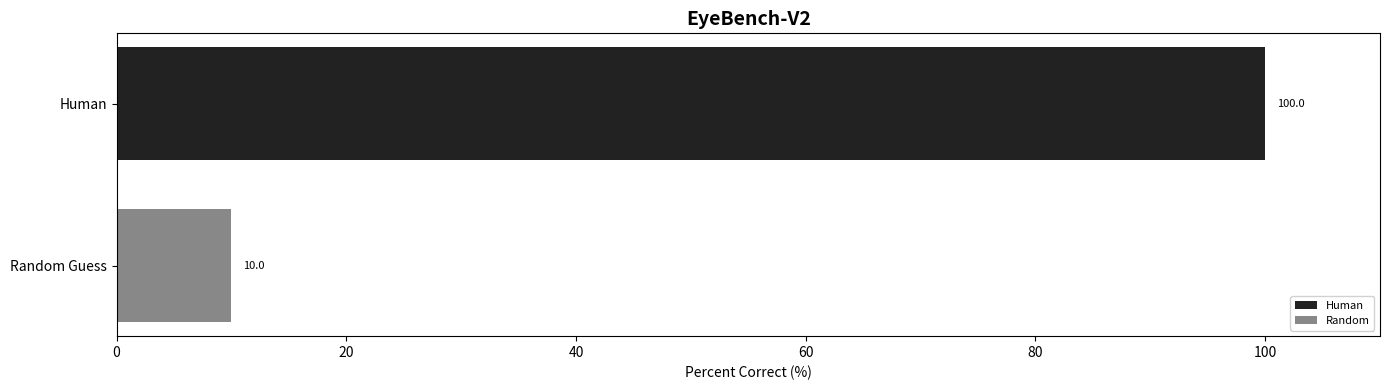

Source code (Python):
#!/usr/bin/env python3
"""Render benchmark graphs from runs/<model>/summary.json files.

Generates charts into a `graphs/` folder by default:
1) Accuracy leaderboard (horizontal bars).
2) Average cost per image vs accuracy (scatter).
3) Total run cost vs accuracy (scatter).

Newly added run folders are highlighted the first time they appear. Previously seen
slugs are stored in a small state file next to the output directory (override with --state).
"""

import argparse
import json
import re
from pathlib import Path
from dataclasses import dataclass
from typing import Dict, List, Optional, Set, Tuple

import matplotlib.pyplot as plt
from matplotlib.patches import Rectangle
from statistics import median


# Single color per provider for consistent visual grouping
PROVIDER_COLORS: Dict[str, str] = {
    "human": "#222222",
    "random": "#888888",
    "openai": "#1f77b4",      # Blue
    "anthropic": "#ffb347",   # Light orange
    "google": "#2e8b57",      # Green
    "x-ai": "#4a4a4a",        # Dark grey
    "grok": "#4a4a4a",        # Dark grey
    "opensource": "#9b59b6",  # Purple (qwen, mistral, etc.)
}

FALLBACK_COLOR = "#9b59b6"  # Purple for unknown/open-source models
MODEL_PRICE_FILE = Path("config/model_prices.json")


@dataclass
class RunMetric:
    slug: str
    model_id: str
    label: str
    accuracy: float
    avg_cost: Optional[float]
    total_cost: Optional[float]
    total_time_s: Optional[float]
    provider_hint: str
    reasoning_active: bool = False
    explicit_reasoning_effort: Optional[str] = None
    is_baseline: bool = False


def short_model_name(model_id: str) -> str:
    """Strip provider prefixes and return the bare model name."""
    raw = (model_id or "").strip()
    if not raw:
        return raw
    lowered = raw.lower()
    if lowered.startswith("openrouter/"):
        raw = raw[len("openrouter/") :]
    parts = [p for p in raw.replace("\\", "/").split("/") if p]
    return parts[-1] if parts else raw


def _coerce_float(val: object) -> Optional[float]:
    if isinstance(val, (int, float)):
        return float(val)
    if isinstance(val, str):
        try:
            return float(val)
        except ValueError:
            return None
    return None


def _load_price_overrides() -> Dict[str, Tuple[float, float]]:
    path = MODEL_PRICE_FILE
    if not path.exists():
        return {}
    try:
        raw = json.loads(path.read_text(encoding="utf-8"))
    except Exception:
        return {}
    if not isinstance(raw, dict):
        return {}

    out: Dict[str, Tuple[float, float]] = {}
    for key, val in raw.items():
        k = str(key).strip().lower()
        if not k:
            continue
        if isinstance(val, dict):
            inp = _coerce_float(val.get("input") or val.get("prompt") or val.get("prompt_per_million"))
            outp = _coerce_float(val.get("output") or val.get("completion") or val.get("output_per_million"))
            if inp is None and outp is None:
                continue
            out[k] = (inp or 0.0, outp or 0.0)
    return out


def _lookup_price_pair(model_id: str, slug: str, overrides: Dict[str, Tuple[float, float]]) -> Optional[Tuple[float, float]]:
    mid = (model_id or "").strip()
    short = short_model_name(mid).strip()
    candidates: List[str] = [
        mid.lower(),
        short.lower(),
        slug.lower(),
    ]
    # Common aliasing: "gpt-5-chat" should map to gpt-5 pricing.
    if mid.lower().endswith("/gpt-5-chat"):
        candidates.append("openai/gpt-5")
        candidates.append("gpt-5")
    # Try without provider prefix too.
    if "/" in mid:
        candidates.append(mid.split("/", 1)[1].lower())
    # De-duplicate preserving order.
    seen: Set[str] = set()
    ordered = [c for c in candidates if not (c in seen or seen.add(c))]
    for c in ordered:
        pair = overrides.get(c)
        if pair is not None:
            return pair
    return None


def load_run_metrics(runs_dir: Path) -> List[RunMetric]:
    """Load metrics from all runs/*/summary.json files."""
    items: List[RunMetric] = []
    if not runs_dir.exists():
        return items
    overrides = _load_price_overrides()
    for summary_file in sorted(runs_dir.glob("*/summary.json")):
        try:
            doc = json.loads(summary_file.read_text(encoding="utf-8"))
        except Exception:
            continue
        summary = doc.get("summary", {}) if isinstance(doc, dict) else {}
        if not isinstance(summary, dict):
            continue
        percent = summary.get("percent_correct")
        if not isinstance(percent, (int, float)):
            continue
        params = doc.get("params", {}) if isinstance(doc, dict) else {}
        reasoning_observed = bool(summary.get("reasoning_observed")) if isinstance(summary, dict) else False
        explicit_reasoning_effort = params.get("reasoning_effort") if isinstance(params, dict) else None
        base_model = doc.get("model") or doc.get("model_label") or summary_file.parent.name

        label_override = doc.get("benchmark_label") if isinstance(doc, dict) else None
        if not isinstance(label_override, str) or not label_override.strip():
            continue
        display = label_override.strip()

        provider_hint = str(doc.get("model") or doc.get("model_label") or base_model)

        n_val = summary.get("n") if isinstance(summary, dict) else None
        if not isinstance(n_val, int):
            continue

        total_time_s = _coerce_float(summary.get("total_time_s")) if isinstance(summary, dict) else None
        token_usage = doc.get("token_usage", {}) if isinstance(doc, dict) else {}
        prompt_tokens = _coerce_float(token_usage.get("prompt_tokens")) if isinstance(token_usage, dict) else None
        completion_tokens = _coerce_float(token_usage.get("completion_tokens")) if isinstance(token_usage, dict) else None
        if prompt_tokens is None or completion_tokens is None:
            continue

        price_pair = _lookup_price_pair(str(base_model), summary_file.parent.name, overrides)
        if price_pair is None:
            continue
        in_p, out_p = price_pair
        cost_total = (prompt_tokens / 1_000_000.0) * in_p + (completion_tokens / 1_000_000.0) * out_p
        avg_cost = cost_total / n_val if n_val > 0 else None

        items.append(
            RunMetric(
                slug=summary_file.parent.name,
                model_id=str(base_model),
                label=display,
                accuracy=float(percent),
                avg_cost=avg_cost,
                total_cost=cost_total,
                total_time_s=total_time_s,
                provider_hint=provider_hint,
                reasoning_active=bool(
                    reasoning_observed
                    or (
                        isinstance(explicit_reasoning_effort, str)
                        and explicit_reasoning_effort.strip().lower() != "none"
                    )
                ),
                explicit_reasoning_effort=(
                    explicit_reasoning_effort.strip().lower()
                    if isinstance(explicit_reasoning_effort, str) and explicit_reasoning_effort.strip()
                    else None
                ),
            )
        )
    return items


def prune_superseded_unset_reasoning_runs(data: List[RunMetric]) -> List[RunMetric]:
    """Drop unset-reasoning runs when the exact same model has an explicit reasoning run."""
    explicit_models = {
        (m.model_id or "").strip().lower()
        for m in data
        if not m.is_baseline and m.explicit_reasoning_effort not in (None, "none")
    }
    if not explicit_models:
        return data

    filtered: List[RunMetric] = []
    for m in data:
        model_key = (m.model_id or "").strip().lower()
        has_unset_reasoning = m.explicit_reasoning_effort is None
        if not m.is_baseline and has_unset_reasoning and model_key in explicit_models:
            continue
        filtered.append(m)
    return filtered


def ensure_baselines(data: List[RunMetric]) -> List[RunMetric]:
    names = {m.label.lower() for m in data}
    if "human" not in names:
        data.append(
            RunMetric(
                slug="__baseline_human__",
                model_id="__baseline_human__",
                label="Human",
                accuracy=100.0,
                avg_cost=None,
                total_cost=None,
                total_time_s=None,
                provider_hint="Human",
                explicit_reasoning_effort=None,
                is_baseline=True,
            )
        )
    if "random guess" not in names and "random" not in names:
        data.append(
            RunMetric(
                slug="__baseline_random__",
                model_id="__baseline_random__",
                label="Random Guess",
                accuracy=10.0,
                avg_cost=None,
                total_cost=None,
                total_time_s=None,
                provider_hint="Random Guess",
                explicit_reasoning_effort=None,
                is_baseline=True,
            )
        )
    return data


def normalize_provider(label: str) -> str:
    lowered = label.lower()
    if "human" in lowered:
        return "human"
    if "random" in lowered:
        return "random"
    if "grok" in lowered:
        return "grok"
    if lowered.startswith("openrouter/"):
        lowered = lowered[len("openrouter/") :]
    parts = [part for part in lowered.replace("\\", "/").split("/") if part]
    if not parts:
        return lowered
    if parts[0] == "openrouter" and len(parts) > 1:
        return parts[1]
    if parts[0] in {"providers", "models"} and len(parts) > 1:
        return parts[1]
    return parts[0]


def pick_color(label: str) -> str:
    """Return a single consistent color based on the model's provider."""
    provider = normalize_provider(label)

    # Map to provider color
    if provider in {"human", "random"}:
        return PROVIDER_COLORS[provider]
    if provider.startswith("openai") or provider in {"o3", "o4", "o4-mini"}:
        return PROVIDER_COLORS["openai"]
    if provider.startswith("anthropic") or "claude" in provider:
        return PROVIDER_COLORS["anthropic"]
    if provider.startswith("google") or "gemini" in provider:
        return PROVIDER_COLORS["google"]
    if provider.startswith("x-ai") or "grok" in provider:
        return PROVIDER_COLORS["x-ai"]
    # Open-source models: qwen, mistral, etc.
    if provider.startswith(("qwen", "mistral", "meta", "llama", "deepseek")):
        return PROVIDER_COLORS["opensource"]

    # Default to purple for unknown/open-source models
    return FALLBACK_COLOR


def is_non_reasoning_run(metric: RunMetric) -> bool:
    return (not metric.is_baseline) and (not metric.reasoning_active)


def format_metric_label(metric: RunMetric) -> str:
    label = metric.label
    if is_non_reasoning_run(metric) and not label.endswith("*"):
        label = f"{label}*"
    return label


def render_accuracy_bar(data: List[RunMetric], output: Path, new_slugs: Set[str]) -> None:
    data = ensure_baselines(data)
    if len(data) <= 2 and all(m.label in {"Human", "Random Guess"} for m in data):
        print("No runs found; rendering baseline comparison only.")
    sorted_items = sorted(data, key=lambda x: x.accuracy)
    slugs = [m.slug for m in sorted_items]
    labels = [format_metric_label(m) for m in sorted_items]
    values = [m.accuracy for m in sorted_items]
    provider_hints = [m.provider_hint for m in sorted_items]
    colors = [pick_color(hint) for hint in provider_hints]

    # More horizontal layout: wider figure, reduced bar height
    fig, ax = plt.subplots(figsize=(14, max(4, len(labels) * 0.35)))
    bars = ax.barh(labels, values, color=colors, height=0.7)
    ax.set_title("EyeBench-V2", fontsize=14, fontweight="bold")
    ax.set_xlabel("Percent Correct (%)")
    ax.set_xlim(0, 110)  # Extra space for value labels

    # Annotate values and highlight new runs.
    highlight_color = "#f59e0b"  # amber/gold
    for bar, val, slug in zip(bars, values, slugs):
        ax.text(val + 1, bar.get_y() + bar.get_height() / 2, f"{val:.1f}", va="center", fontsize=8)
        if slug in new_slugs:
            bar.set_edgecolor(highlight_color)
            bar.set_linewidth(2.5)
            bar.set_hatch("//")
            ax.text(
                min(val + 5, 108),
                bar.get_y() + bar.get_height() / 2,
                "NEW",
                va="center",
                fontsize=7,
                fontweight="bold",
                color=highlight_color,
            )

    # Build legend for providers actually used in the chart
    from matplotlib.patches import Patch
    legend_items = {
        "OpenAI": PROVIDER_COLORS["openai"],
        "Anthropic": PROVIDER_COLORS["anthropic"],
        "Google": PROVIDER_COLORS["google"],
        "X-AI / Grok": PROVIDER_COLORS["x-ai"],
        "Open Source": PROVIDER_COLORS["opensource"],
        "Human": PROVIDER_COLORS["human"],
        "Random": PROVIDER_COLORS["random"],
    }
    # Only include providers that appear in the chart
    used_colors = set(colors)
    legend_handles = [
        Patch(facecolor=color, label=name)
        for name, color in legend_items.items()
        if color in used_colors
    ]
    if new_slugs:
        legend_handles.append(
            Patch(facecolor="white", edgecolor=highlight_color, hatch="//", label="New run")
        )
    ax.legend(handles=legend_handles, loc="lower right", fontsize=8, framealpha=0.9)

    plt.tight_layout()
    output.parent.mkdir(parents=True, exist_ok=True)
    plt.savefig(output, dpi=300, bbox_inches="tight")


def render_scatter(
    data: List[RunMetric],
    x_attr: str,
    x_label: str,
    title: str,
    output: Path,
    new_slugs: Set[str],
    log_x: bool = False,
) -> None:
    points = [m for m in data if not m.is_baseline and getattr(m, x_attr) is not None]
    if log_x:
        points = [m for m in points if (getattr(m, x_attr) or 0) > 0]
    if not points:
        print(f"No data for {title}; skipping.")
        return

    highlight_color = "#f59e0b"
    normal = [m for m in points if m.slug not in new_slugs]
    new_pts = [m for m in points if m.slug in new_slugs]

    fig, ax = plt.subplots(figsize=(10, 6))

    xs_all = [getattr(m, x_attr) for m in points if getattr(m, x_attr) is not None]
    ys_all = [m.accuracy for m in points]
    x_mid = median(xs_all)
    y_mid = median(ys_all)
    y_min, y_max = 0.0, 105.0
    y_mid = 50.0

    if log_x:
        ax.set_xscale("log")

    x_min = min(xs_all)
    x_max = max(xs_all)
    if x_min == x_max:
        if log_x:
            x_min = max(x_min * 0.9, 1e-9)
            x_max = x_max * 1.5
        else:
            x_min -= 1.0
            x_max += 1.0
    else:
        if log_x:
            x_min = max(x_min * 0.9, 1e-9)
            x_max = x_max * 1.5
        else:
            pad = (x_max - x_min) * 0.05
            x_min -= pad
            x_max += pad

    ax.set_xlim(x_min, x_max)
    ax.set_ylim(y_min, y_max)

    # Subtle quadrant background
    quad_alpha = 0.08
    quad_specs = [
        (x_min, y_mid, x_mid - x_min, y_max - y_mid, "#d1fae5"),  # low cost, high perf
        (x_min, y_min, x_mid - x_min, y_mid - y_min, "#fef3c7"),  # low cost, low perf
        (x_mid, y_min, x_max - x_mid, y_mid - y_min, "#fee2e2"),  # high cost, low perf
        (x_mid, y_mid, x_max - x_mid, y_max - y_mid, "#dbeafe"),  # high cost, high perf
    ]
    for x0, y0, w, h, color in quad_specs:
        if w > 0 and h > 0:
            ax.add_patch(
                Rectangle((x0, y0), w, h, facecolor=color, edgecolor="none", alpha=quad_alpha, zorder=0)
            )

    ax.axvline(x_mid, color="#666666", linewidth=0.8, alpha=0.4, zorder=1)
    ax.axhline(y_mid, color="#666666", linewidth=0.8, alpha=0.4, zorder=1)

    # Draw points first
    if normal:
        xs = [getattr(m, x_attr) for m in normal]
        ys = [m.accuracy for m in normal]
        cs = [pick_color(m.provider_hint) for m in normal]
        ax.scatter(xs, ys, c=cs, s=60, alpha=0.9, edgecolors="#111111", linewidths=0.5)

    if new_pts:
        xs = [getattr(m, x_attr) for m in new_pts]
        ys = [m.accuracy for m in new_pts]
        cs = [pick_color(m.provider_hint) for m in new_pts]
        ax.scatter(xs, ys, c=cs, s=90, alpha=1.0, edgecolors=highlight_color, linewidths=2.0)

    def place_labels(points_to_label: List[RunMetric]) -> None:
        for m in points_to_label:
            x_val = getattr(m, x_attr)
            y_val = m.accuracy
            if x_val is None:
                continue
            is_new = m.slug in new_slugs
            label_base = format_metric_label(m)
            label_text = f"{label_base} NEW" if is_new else label_base
            color = highlight_color if is_new else "#111111"
            fontweight = "bold" if is_new else "normal"
            ax.text(x_val, y_val, label_text, fontsize=7, color=color, fontweight=fontweight)

    ax.set_title(title, fontsize=14, fontweight="bold")
    ax.set_xlabel(x_label)
    ax.set_ylabel("Percent Correct (%)")
    ax.grid(True, linestyle="--", linewidth=0.5, alpha=0.4)
    ax.set_yticks(list(range(0, 101, 10)))

    fig.tight_layout()
    place_labels(points)

    output.parent.mkdir(parents=True, exist_ok=True)
    fig.savefig(output, dpi=300)


def render_reasoning_time_vs_performance(data: List[RunMetric], output: Path) -> None:
    """Render time vs accuracy for runs that actually used reasoning."""
    points = [
        m for m in data
        if (not m.is_baseline)
        and m.reasoning_active
        and (m.total_time_s is not None)
        and ((m.total_time_s or 0.0) > 0)
    ]
    if not points:
        print("No reasoning-enabled runs found; skipping time vs performance chart.")
        return

    fig, ax = plt.subplots(figsize=(10, 6))
    xs = [(m.total_time_s or 0.0) / 60.0 for m in points]  # minutes
    ys = [m.accuracy for m in points]
    cs = [pick_color(m.provider_hint) for m in points]

    ax.set_xscale("log")
    x_min = min(xs)
    x_max = max(xs)
    if x_min == x_max:
        x_min = max(x_min * 0.9, 1e-6)
        x_max = x_max * 1.5
    else:
        x_min = max(x_min * 0.9, 1e-6)
        x_max = x_max * 1.5
    ax.set_xlim(x_min, x_max)

    ax.scatter(xs, ys, c=cs, s=90, edgecolors="#111111", linewidths=0.6)
    for m, x, y in zip(points, xs, ys):
        clean_label = format_metric_label(m)
        ax.text(x, y, clean_label, fontsize=8)

    ax.set_title("EyeBench-V2: Run time vs Performance", fontsize=14, fontweight="bold")
    ax.set_xlabel("Total run time (minutes)")
    ax.set_ylabel("Percent Correct (%)")
    ax.grid(True, linestyle="--", linewidth=0.5, alpha=0.4)
    ax.set_yticks(list(range(0, 101, 10)))
    fig.tight_layout()

    output.parent.mkdir(parents=True, exist_ok=True)
    fig.savefig(output, dpi=300)


def load_seen_slugs(state_path: Path) -> Set[str]:
    if not state_path.exists():
        return set()
    try:
        doc = json.loads(state_path.read_text(encoding="utf-8"))
    except Exception:
        return set()
    if isinstance(doc, list):
        return {str(x) for x in doc}
    if isinstance(doc, dict):
        data = doc.get("seen_slugs")
        if isinstance(data, list):
            return {str(x) for x in data}
    return set()


def save_seen_slugs(state_path: Path, slugs: Set[str]) -> None:
    state_path.parent.mkdir(parents=True, exist_ok=True)
    payload = {"seen_slugs": sorted(slugs)}
    state_path.write_text(json.dumps(payload, indent=2), encoding="utf-8")


def main() -> None:
    parser = argparse.ArgumentParser(description="Render benchmark graphs from runs summaries")
    parser.add_argument("--runs", default="runs", help="Directory containing <model>/summary.json folders")
    parser.add_argument(
        "--output-dir",
        default="graphs",
        help="Directory for generated graphs (default: graphs/).",
    )
    parser.add_argument(
        "--output",
        default="benchmark.jpg",
        help="Filename for the accuracy bar chart (placed inside output-dir unless absolute).",
    )
    parser.add_argument(
        "--state",
        default=None,
        help="Optional path to state file tracking previously seen runs (default: inside output-dir).",
    )
    args = parser.parse_args()

    runs_dir = Path(args.runs).resolve()
    output_dir = Path(args.output_dir).resolve()
    bar_output = Path(args.output)
    if not bar_output.is_absolute():
        bar_output = output_dir / bar_output
    bar_output = bar_output.resolve()

    base_dir = bar_output.parent
    cost_output = base_dir / "cost_vs_accuracy.jpg"
    overall_cost_output = base_dir / "overall_cost_vs_accuracy.jpg"
    time_output = base_dir / "reasoning_time_vs_performance.jpg"

    data = prune_superseded_unset_reasoning_runs(load_run_metrics(runs_dir))
    current_slugs = {m.slug for m in data}
    state_path = Path(args.state).resolve() if args.state else (base_dir / ".graph-maker-state.json")
    prev_slugs = load_seen_slugs(state_path)
    new_slugs = current_slugs - prev_slugs
    render_accuracy_bar(data, bar_output, new_slugs=new_slugs)
    render_scatter(
        data,
        x_attr="avg_cost",
        x_label="Average cost per image (USD)",
        title="EyeBench-V2: Cost vs Accuracy",
        output=cost_output,
        new_slugs=new_slugs,
        log_x=True,
    )
    render_scatter(
        data,
        x_attr="total_cost",
        x_label="Total run cost (USD)",
        title="EyeBench-V2: Overall Cost vs Accuracy",
        output=overall_cost_output,
        new_slugs=new_slugs,
        log_x=True,
    )
    render_reasoning_time_vs_performance(data, time_output)
    save_seen_slugs(state_path, current_slugs)


if __name__ == "__main__":
    main()
